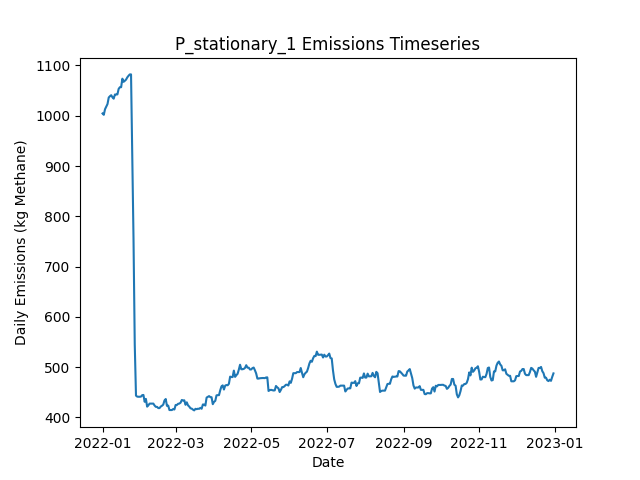

The data file committed next to this chart (first rows):
Date, Daily Emissions (Kg Methane), Daily Mitigable Emissions (Kg Methane), Daily Non-Mitigable Emissions (Kg Methan…, Daily Cost ($), Active Leaks, New Leaks, Leaks Repaired, Leaks Naturally Repaired, Leaks Tagged, Daily Repair Cost ($), Daily Natural Repair Cost ($), stationary Deployment Cost ($), stationary Sites flagged for Follow-Up, stationary Leaks tagged for repair, stationary Sites Visited, stationary Travel Time (Minutes), stationary Survey Time (Minutes), OGI_FU Deployment Cost ($), OGI_FU Sites flagged for Follow-Up, OGI_FU Leaks tagged for repair, OGI_FU Sites Visited, OGI_FU Travel Time (Minutes), OGI_FU Survey Time (Minutes)
2022-01-01, 1005, 648.2, 356.3, 6030, 356, 359, 0, 3, 0.00000, 0.00000, 600, 6030, 0, , 10, 0, 0, 0.00000, , 0, 0, 0, 0
2022-01-02, 1002, 645.5, 356.3, 30, 355, 0, 0, 1, 0.00000, 0.00000, 200, 30, 0, , 10, 0, 0, 0.00000, , 0, 0, 0, 0
2022-01-03, 1013, 646, 367, 30, 358, 4, 0, 0, 0.00000, 0.00000, 0.00000, 30, 0, , 10, 0, 0, 0.00000, , 0, 0, 0, 0
2022-01-04, 1018, 642.6, 375.3, 30, 359, 2, 0, 1, 0.00000, 0.00000, 200, 30, 0, , 10, 0, 0, 0.00000, , 0, 0, 0, 0
2022-01-05, 1023, 648, 375.3, 30, 361, 3, 0, 1, 0.00000, 0.00000, 200, 30, 0, , 10, 0, 0, 0.00000, , 0, 0, 0, 0
2022-01-06, 1036, 661, 375.3, 30, 363, 3, 0, 1, 0.00000, 0.00000, 200, 30, 0, , 10, 0, 0, 0.00000, , 0, 0, 0, 0
2022-01-07, 1039, 663.6, 375.3, 30, 364, 1, 0, 0, 0.00000, 0.00000, 0.00000, 30, 0, , 10, 0, 0, 0.00000, , 0, 0, 0, 0
2022-01-08, 1041, 663.6, 377.3, 30, 365, 1, 0, 0, 0.00000, 0.00000, 0.00000, 30, 0, , 10, 0, 0, 0.00000, , 0, 0, 0, 0
2022-01-09, 1037, 659.4, 377.3, 30, 363, 0, 0, 2, 0.00000, 0.00000, 400, 30, 0, , 10, 0, 0, 0.00000, , 0, 0, 0, 0
2022-01-10, 1034, 656.7, 377.3, 1030, 362, 0, 0, 1, 55, 0.00000, 200, 30, 10, , 10, 0, 0, 1000, , 55, 3, 120, 360
2022-01-11, 1042, 665, 377.3, 1030, 363, 1, 0, 0, 52, 0.00000, 0.00000, 30, 0, , 10, 0, 0, 1000, , 52, 3, 120, 360
2022-01-12, 1042, 665, 377.3, 1030, 363, 0, 0, 0, 70, 0.00000, 0.00000, 30, 0, , 10, 0, 0, 1000, , 70, 3, 120, 360
2022-01-13, 1042, 665.2, 377.3, 530, 364, 1, 0, 0, 27, 0.00000, 0.00000, 30, 0, , 10, 0, 0, 500, , 27, 1, 30, 120
2022-01-14, 1053, 676.2, 377.3, 30, 366, 2, 0, 0, 0.00000, 0.00000, 0.00000, 30, 0, , 10, 0, 0, 0.00000, , 0, 0, 0, 0
2022-01-15, 1057, 679.1, 377.7, 30, 368, 3, 0, 1, 0.00000, 0.00000, 200, 30, 0, , 10, 0, 0, 0.00000, , 0, 0, 0, 0
2022-01-16, 1057, 679.1, 377.7, 30, 368, 0, 0, 0, 0.00000, 0.00000, 0.00000, 30, 0, , 10, 0, 0, 0.00000, , 0, 0, 0, 0
2022-01-17, 1074, 696, 377.7, 30, 371, 3, 0, 0, 0.00000, 0.00000, 0.00000, 30, 0, , 10, 0, 0, 0.00000, , 0, 0, 0, 0
2022-01-18, 1067, 698.7, 368.8, 30, 371, 1, 0, 0, 0.00000, 0.00000, 0.00000, 30, 0, , 10, 0, 0, 0.00000, , 0, 0, 0, 0
2022-01-19, 1070, 700.5, 369, 1030, 374, 3, 0, 0, 73, 0.00000, 0.00000, 30, 10, , 10, 0, 0, 1000, , 73, 3, 120, 360
2022-01-20, 1072, 703, 369, 1030, 374, 1, 0, 1, 58, 0.00000, 200, 30, 0, , 10, 0, 0, 1000, , 58, 3, 120, 360
2022-01-21, 1076, 707.4, 369, 1030, 375, 1, 0, 0, 61, 0.00000, 0.00000, 30, 0, , 10, 0, 0, 1000, , 61, 3, 120, 360
2022-01-22, 1080, 710.1, 369.4, 530, 377, 2, 0, 0, 21, 0.00000, 0.00000, 30, 0, , 10, 0, 0, 500, , 21, 1, 30, 120
2022-01-23, 1082, 712.8, 369.4, 30, 378, 1, 0, 0, 0.00000, 0.00000, 0.00000, 30, 0, , 10, 0, 0, 0.00000, , 0, 0, 0, 0
2022-01-24, 1082, 712.8, 369.4, 30, 378, 0, 0, 0, 0.00000, 0.00000, 0.00000, 30, 0, , 10, 0, 0, 0.00000, , 0, 0, 0, 0
2022-01-25, 924.9, 545.2, 379.7, 9830, 331, 2, 49, 0, 0.00000, 9800, 0.00000, 30, 0, , 10, 0, 0, 0.00000, , 0, 0, 0, 0
2022-01-26, 755.5, 375.8, 379.7, 9430, 284, 0, 47, 0, 0.00000, 9400, 0.00000, 30, 0, , 10, 0, 0, 0.00000, , 0, 0, 0, 0
2022-01-27, 545, 165.8, 379.2, 12430, 221, 0, 62, 0, 0.00000, 12400, 0.00000, 30, 0, , 10, 0, 0, 0.00000, , 0, 0, 0, 0
2022-01-28, 443.4, 64.8, 378.6, 6630, 192, 0, 28, 0, 14, 5600, 0.00000, 30, 10, , 10, 0, 0, 1000, , 14, 3, 120, 360
2022-01-29, 441.4, 64.8, 376.6, 1030, 191, 0, 0, 0, 15, 0.00000, 0.00000, 30, 0, , 10, 0, 0, 1000, , 15, 3, 120, 360
2022-01-30, 441.2, 64.58, 376.6, 1030, 190, 0, 0, 1, 15, 0.00000, 200, 30, 0, , 10, 0, 0, 1000, , 15, 3, 120, 360
2022-01-31, 441.2, 64.58, 376.6, 530, 190, 0, 0, 0, 5, 0.00000, 0.00000, 30, 0, , 10, 0, 0, 500, , 5, 1, 30, 120
2022-02-01, 441.4, 64.8, 376.6, 30, 191, 1, 0, 0, 0.00000, 0.00000, 0.00000, 30, 0, , 10, 0, 0, 0.00000, , 0, 0, 0, 0
2022-02-02, 444.3, 67.71, 376.6, 30, 193, 2, 0, 0, 0.00000, 0.00000, 0.00000, 30, 0, , 10, 0, 0, 0.00000, , 0, 0, 0, 0
2022-02-03, 444.7, 67.71, 377, 230, 194, 2, 1, 0, 0.00000, 200, 0.00000, 30, 0, , 10, 0, 0, 0.00000, , 0, 0, 0, 0
2022-02-04, 431.1, 54.07, 377, 630, 191, 0, 3, 0, 0.00000, 600, 0.00000, 30, 0, , 10, 0, 0, 0.00000, , 0, 0, 0, 0
2022-02-05, 436.9, 50.72, 386.2, 430, 192, 4, 2, 0, 0.00000, 400, 0.00000, 30, 0, , 10, 0, 0, 0.00000, , 0, 0, 0, 0
2022-02-06, 421.5, 35.3, 386.2, 1630, 189, 0, 3, 0, 14, 600, 0.00000, 30, 10, , 10, 0, 0, 1000, , 14, 3, 120, 360
2022-02-07, 424.2, 37.99, 386.2, 1030, 190, 1, 0, 0, 14, 0.00000, 0.00000, 30, 0, , 10, 0, 0, 1000, , 14, 3, 120, 360
2022-02-08, 427.5, 41.34, 386.2, 1030, 193, 3, 0, 0, 14, 0.00000, 0.00000, 30, 0, , 10, 0, 0, 1000, , 14, 3, 120, 360
2022-02-09, 427.5, 41.34, 386.2, 530, 193, 0, 0, 0, 4, 0.00000, 0.00000, 30, 0, , 10, 0, 0, 500, , 4, 1, 30, 120
2022-02-10, 427.5, 41.34, 386.2, 30, 193, 0, 0, 0, 0.00000, 0.00000, 0.00000, 30, 0, , 10, 0, 0, 0.00000, , 0, 0, 0, 0
2022-02-11, 427.5, 41.34, 386.2, 30, 193, 0, 0, 0, 0.00000, 0.00000, 0.00000, 30, 0, , 10, 0, 0, 0.00000, , 0, 0, 0, 0
2022-02-12, 423.7, 38.66, 385.1, 230, 190, 0, 1, 0, 0.00000, 200, 0.00000, 30, 0, , 10, 0, 0, 0.00000, , 0, 0, 0, 0
2022-02-13, 421.1, 35.98, 385.1, 230, 189, 0, 1, 0, 0.00000, 200, 0.00000, 30, 0, , 10, 0, 0, 0.00000, , 0, 0, 0, 0
2022-02-14, 421.1, 35.98, 385.1, 30, 189, 0, 0, 0, 0.00000, 0.00000, 0.00000, 30, 0, , 10, 0, 0, 0.00000, , 0, 0, 0, 0
2022-02-15, 418.6, 33.07, 385.5, 1230, 188, 1, 1, 1, 14, 200, 200, 30, 10, , 10, 0, 0, 1000, , 14, 3, 120, 360
2022-02-16, 418.6, 33.07, 385.5, 1030, 188, 0, 0, 0, 11, 0.00000, 0.00000, 30, 0, , 10, 0, 0, 1000, , 11, 3, 120, 360
2022-02-17, 421.7, 35.75, 386, 1030, 190, 2, 0, 0, 13, 0.00000, 0.00000, 30, 0, , 10, 0, 0, 1000, , 13, 3, 120, 360
2022-02-18, 423.3, 38.43, 384.9, 530, 189, 1, 0, 0, 5, 0.00000, 0.00000, 30, 0, , 10, 0, 0, 500, , 5, 1, 30, 120
2022-02-19, 425.5, 38.66, 386.8, 30, 191, 2, 0, 0, 0.00000, 0.00000, 0.00000, 30, 0, , 10, 0, 0, 0.00000, , 0, 0, 0, 0
2022-02-20, 433.8, 46.92, 386.8, 30, 192, 1, 0, 0, 0.00000, 0.00000, 0.00000, 30, 0, , 10, 0, 0, 0.00000, , 0, 0, 0, 0
2022-02-21, 436.7, 49.83, 386.8, 30, 194, 2, 0, 0, 0.00000, 0.00000, 0.00000, 30, 0, , 10, 0, 0, 0.00000, , 0, 0, 0, 0
2022-02-22, 423, 44.47, 378.6, 430, 191, 0, 2, 0, 0.00000, 400, 0.00000, 30, 0, , 10, 0, 0, 0.00000, , 0, 0, 0, 0
2022-02-23, 423.7, 43.13, 380.5, 830, 189, 2, 4, 0, 0.00000, 800, 0.00000, 30, 0, , 10, 0, 0, 0.00000, , 0, 0, 0, 0
2022-02-24, 414.7, 43.13, 371.6, 1030, 188, 0, 0, 0, 14, 0.00000, 0.00000, 30, 10, , 10, 0, 0, 1000, , 14, 3, 120, 360
2022-02-25, 414.7, 43.13, 371.6, 1030, 188, 0, 0, 0, 11, 0.00000, 0.00000, 30, 0, , 10, 0, 0, 1000, , 11, 3, 120, 360
2022-02-26, 414.7, 43.13, 371.6, 1030, 188, 0, 0, 0, 13, 0.00000, 0.00000, 30, 0, , 10, 0, 0, 1000, , 13, 3, 120, 360
2022-02-27, 416.7, 43.13, 373.6, 530, 189, 1, 0, 0, 4, 0.00000, 0.00000, 30, 0, , 10, 0, 0, 500, , 4, 1, 30, 120
2022-02-28, 415.8, 42.9, 372.9, 30, 187, 0, 0, 1, 0.00000, 0.00000, 200, 30, 0, , 10, 0, 0, 0.00000, , 0, 0, 0, 0
2022-03-01, 424.7, 42.9, 381.8, 30, 188, 1, 0, 0, 0.00000, 0.00000, 0.00000, 30, 0, , 10, 0, 0, 0.00000, , 0, 0, 0, 0
... 305 more rows
